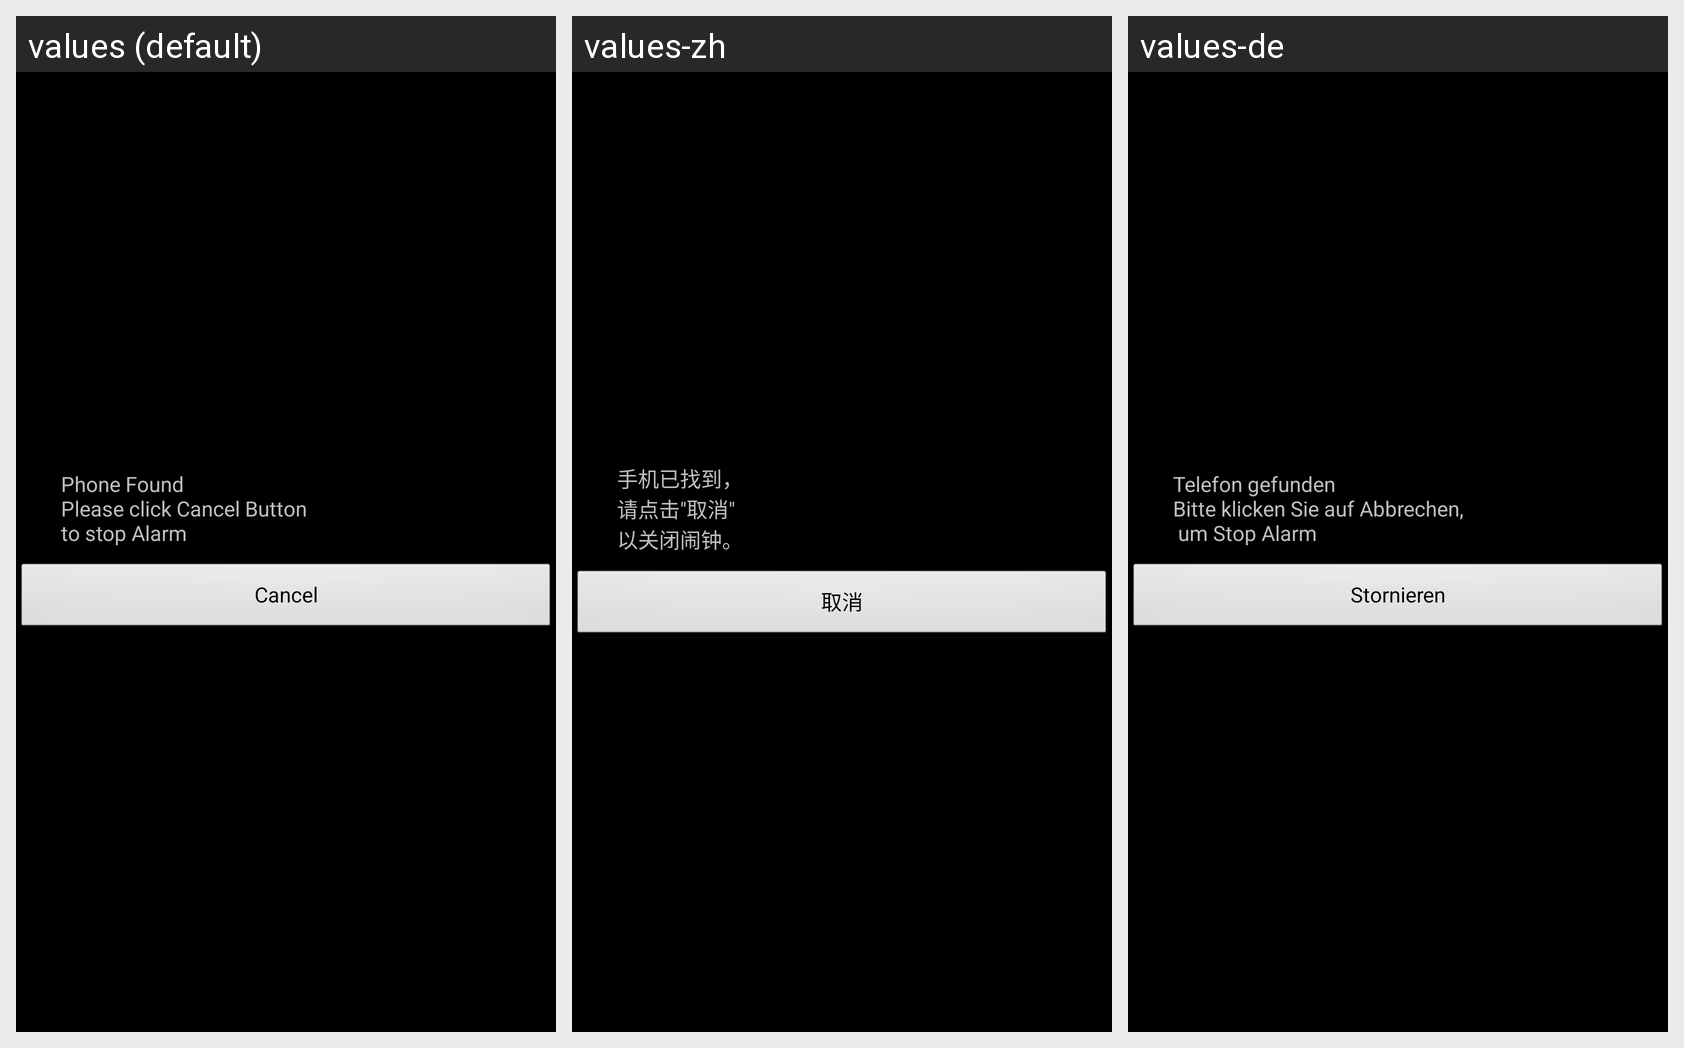

The same Android screen rendered under several of its app's locales, left to right. List the strings drawn on it with the default value and each locale's translation.
Android screen res/layout/find_phone_dialog.xml rendered under 3 locales, left to right: values (default), values-zh, values-de. Device: Nexus 5 (rendered at 1080×1920; each locale shown at half size, 540×960, under a caption strip naming it); theme android:Theme.NoTitleBar.
Strings drawn on this screen, with the default value and each locale's value (text and hints the layout hard-codes, and strings that could not be matched under every locale, appear in the picture but are not listed):

findDialog_text
  values: Phone Found
      Please click Cancel Button
      to stop Alarm
  values-zh: 手机已找到，
      请点击"取消"
      以关闭闹钟。
  values-de: Telefon gefunden
      Bitte klicken Sie auf Abbrechen,
       um Stop Alarm

cancel
  values: Cancel
  values-zh: 取消
  values-de: Stornieren
